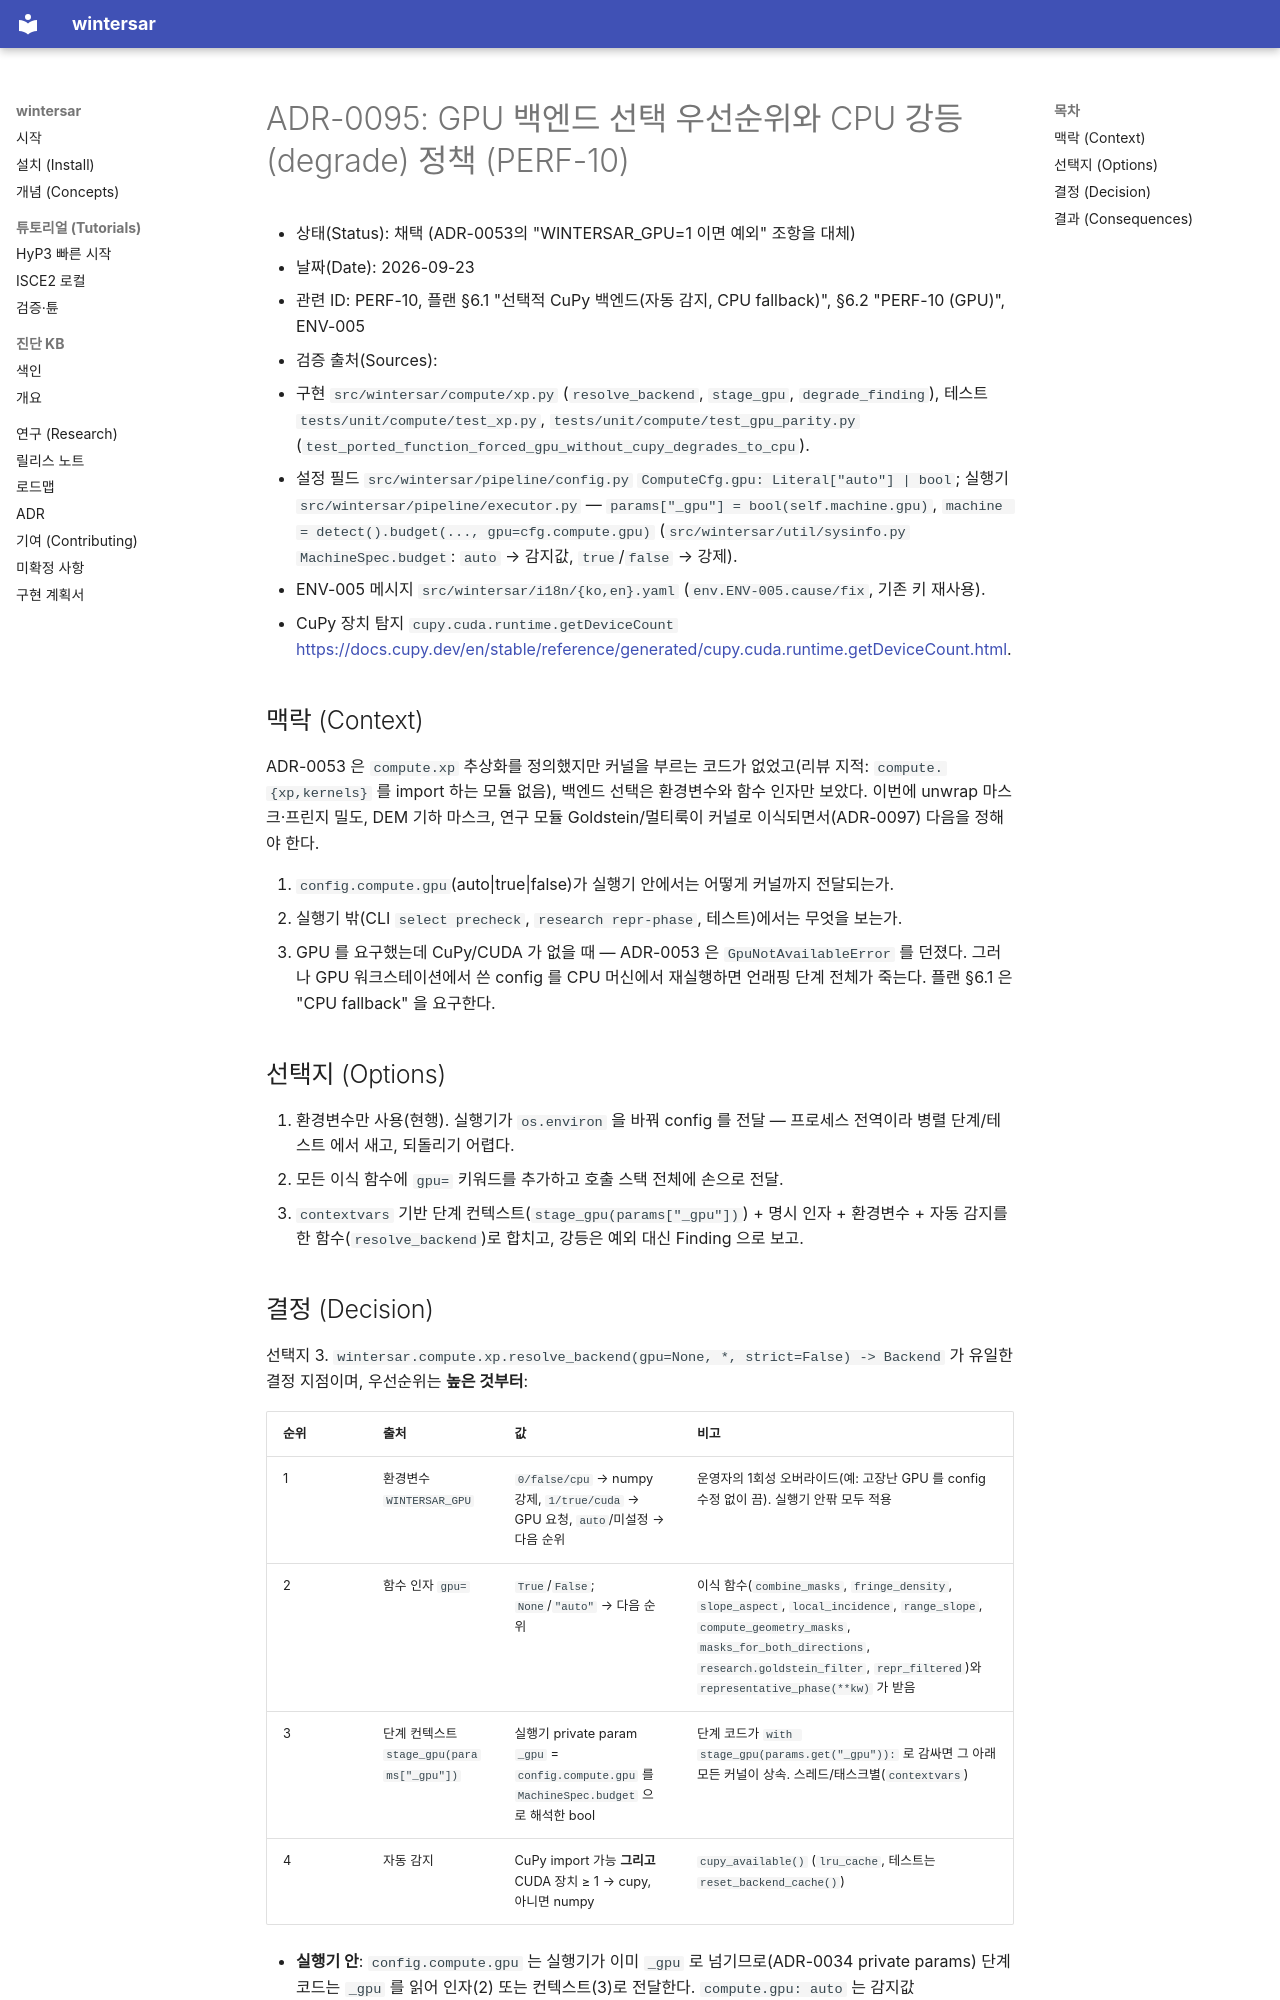

repository: taylor224/WinterSAR · page: adr/0095-gpu-backend-precedence-and-degrade-policy/index.html · generator: mkdocs

# ADR-0095: GPU 백엔드 선택 우선순위와 CPU 강등(degrade) 정책 (PERF-10)

- 상태(Status): 채택 (ADR-0053의 "WINTERSAR_GPU=1 이면 예외" 조항을 대체)
- 날짜(Date): 2026-09-23
- 관련 ID: PERF-10, 플랜 §6.1 "선택적 CuPy 백엔드(자동 감지, CPU fallback)", §6.2 "PERF-10 (GPU)", ENV-005
- 검증 출처(Sources):
  - 구현 `src/wintersar/compute/xp.py` (`resolve_backend`, `stage_gpu`, `degrade_finding`),
    테스트 `tests/unit/compute/test_xp.py`, `tests/unit/compute/test_gpu_parity.py`
    (`test_ported_function_forced_gpu_without_cupy_degrades_to_cpu`).
  - 설정 필드 `src/wintersar/pipeline/config.py` `ComputeCfg.gpu: Literal["auto"] | bool`; 실행기
    `src/wintersar/pipeline/executor.py` — `params["_gpu"] = bool(self.machine.gpu)`,
    `machine = detect().budget(..., gpu=cfg.compute.gpu)` (`src/wintersar/util/sysinfo.py`
    `MachineSpec.budget`: `auto` → 감지값, `true`/`false` → 강제).
  - ENV-005 메시지 `src/wintersar/i18n/{ko,en}.yaml` (`env.ENV-005.cause/fix`, 기존 키 재사용).
  - CuPy 장치 탐지 `cupy.cuda.runtime.getDeviceCount`
    <https://docs.cupy.dev/en/stable/reference/generated/cupy.cuda.runtime.getDeviceCount.html>.

## 맥락 (Context)

ADR-0053 은 `compute.xp` 추상화를 정의했지만 커널을 부르는 코드가 없었고(리뷰 지적: `compute.{xp,kernels}`
를 import 하는 모듈 없음), 백엔드 선택은 환경변수와 함수 인자만 보았다. 이번에 unwrap 마스크·프린지 밀도,
DEM 기하 마스크, 연구 모듈 Goldstein/멀티룩이 커널로 이식되면서(ADR-0097) 다음을 정해야 한다.

1. `config.compute.gpu`(auto|true|false)가 실행기 안에서는 어떻게 커널까지 전달되는가.
2. 실행기 밖(CLI `select precheck`, `research repr-phase`, 테스트)에서는 무엇을 보는가.
3. GPU 를 요구했는데 CuPy/CUDA 가 없을 때 — ADR-0053 은 `GpuNotAvailableError` 를 던졌다. 그러나 GPU
   워크스테이션에서 쓴 config 를 CPU 머신에서 재실행하면 언래핑 단계 전체가 죽는다. 플랜 §6.1 은
   "CPU fallback" 을 요구한다.

## 선택지 (Options)

1. 환경변수만 사용(현행). 실행기가 `os.environ` 을 바꿔 config 를 전달 — 프로세스 전역이라 병렬 단계/테스트
   에서 새고, 되돌리기 어렵다.
2. 모든 이식 함수에 `gpu=` 키워드를 추가하고 호출 스택 전체에 손으로 전달.
3. `contextvars` 기반 단계 컨텍스트(`stage_gpu(params["_gpu"])`) + 명시 인자 + 환경변수 + 자동 감지를 한
   함수(`resolve_backend`)로 합치고, 강등은 예외 대신 Finding 으로 보고.
